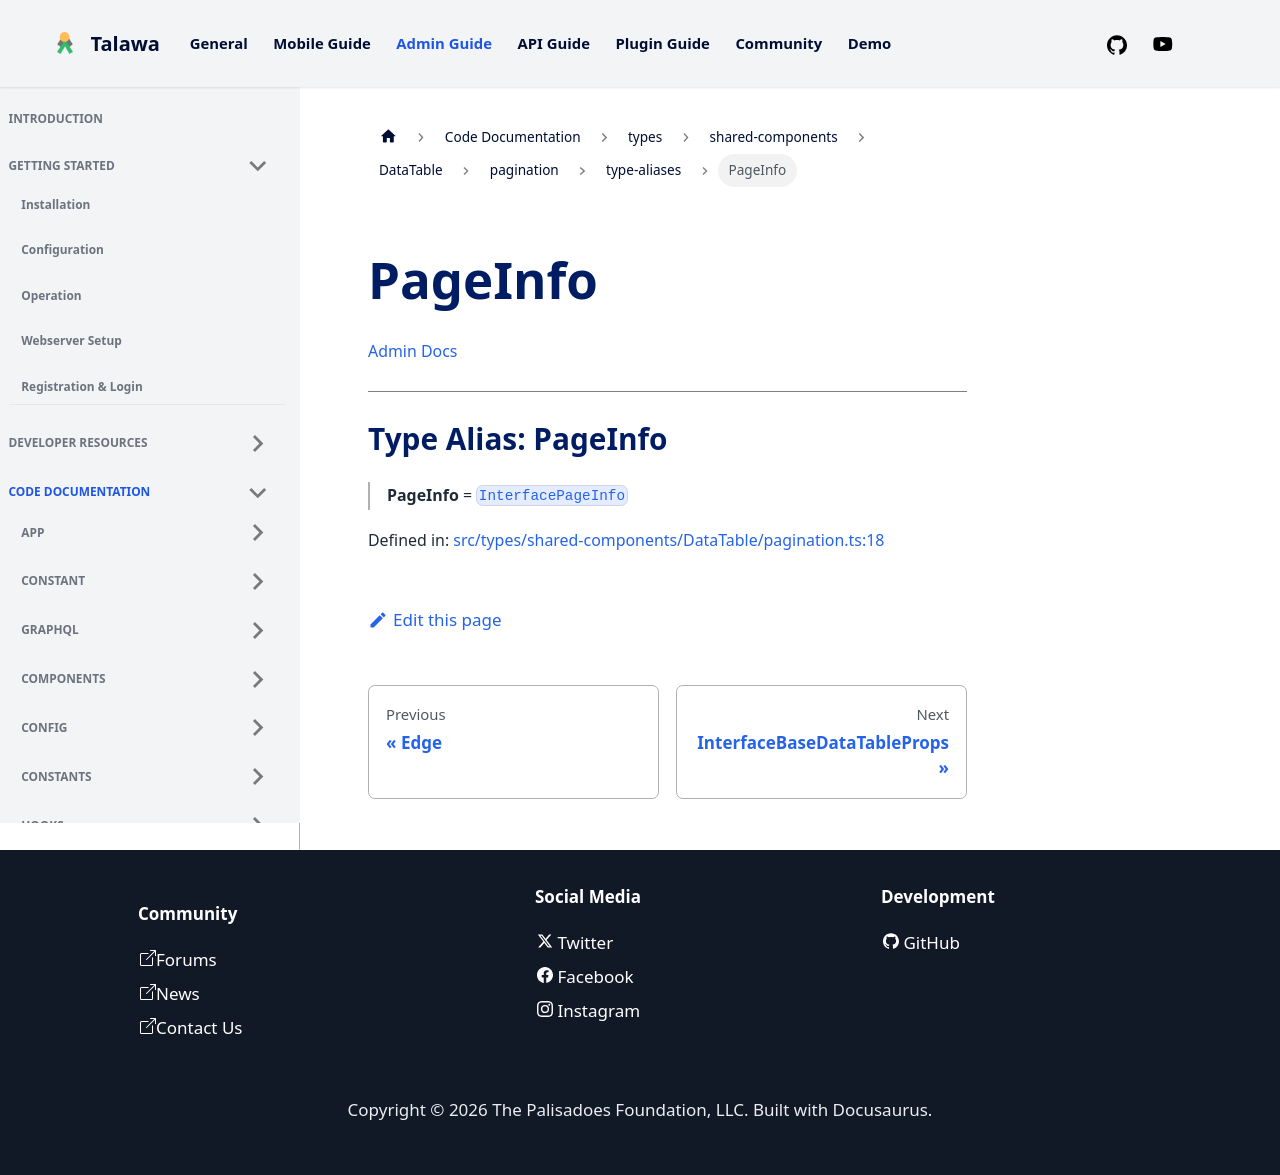

repository: PalisadoesFoundation/talawa-admin · page: docs/auto-docs/types/shared-components/DataTable/pagination/type-aliases/PageInfo/index.html · generator: docusaurus

[Admin Docs](/)

***

# Type Alias: PageInfo

> **PageInfo** = [`InterfacePageInfo`](../interfaces/InterfacePageInfo.md)

Defined in: [src/types/shared-components/DataTable/pagination.ts:18](https://github.com/PalisadoesFoundation/talawa-admin/blob/main/src/types/shared-components/DataTable/pagination.ts#L18)
